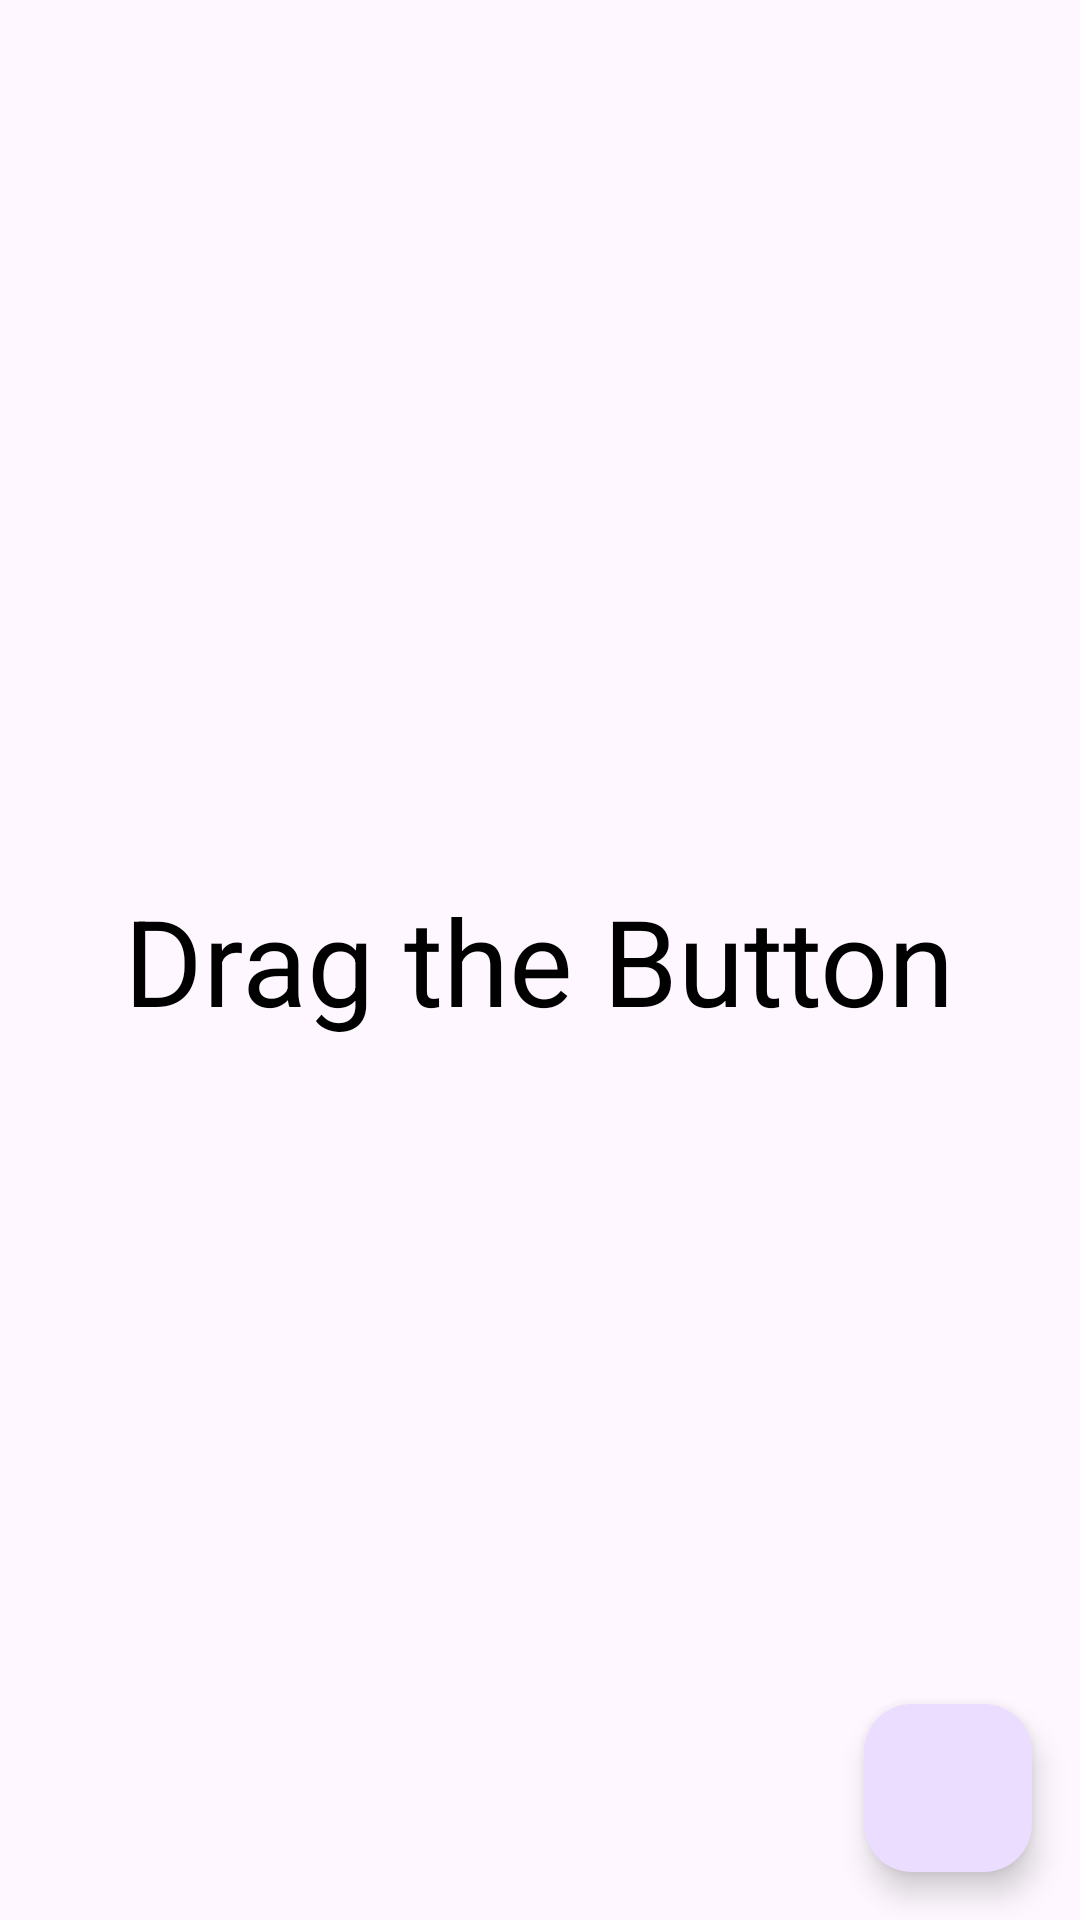

Here is an Android app screen rendered from its layout file. Give the layout XML and the strings, colors and styles it references.
<!-- AndroidManifest.xml: application theme Theme.Cse226_unit3 -->
<!-- res/layout/activity_floating_button_example3.xml -->
<?xml version="1.0" encoding="utf-8"?>
<androidx.coordinatorlayout.widget.CoordinatorLayout xmlns:android="http://schemas.android.com/apk/res/android"
    xmlns:app="http://schemas.android.com/apk/res-auto"
    xmlns:tools="http://schemas.android.com/tools"
    android:id="@+id/main"
    android:layout_width="match_parent"
    android:layout_height="match_parent"
    tools:context=".FloatingButtonExample3">


    <TextView
        android:id="@+id/textView"
        android:layout_width="wrap_content"
        android:layout_height="wrap_content"
        android:text="Drag the Button"
        android:layout_gravity="center"
        android:textSize="40sp"
        android:textColor="@color/black"/>

    <com.google.android.material.floatingactionbutton.FloatingActionButton
        android:id="@+id/floatingActionButton2"
        android:layout_width="wrap_content"
        android:layout_height="wrap_content"
        android:layout_gravity="bottom|end"
        android:layout_margin="16dp"
        android:clickable="true"
        tools:srcCompat="@tools:sample/avatars" />


</androidx.coordinatorlayout.widget.CoordinatorLayout>
<!-- resources referenced by this layout -->
<resources>
  <style name="Theme.Cse226_unit3" parent="Base.Theme.Cse226_unit3" />
  <style name="Base.Theme.Cse226_unit3" parent="Theme.Material3.DayNight.NoActionBar">
          
          
      </style>
  <!-- not gathered from this repository: default colours our renderer supplied (Android Studio template values) -->
  <color name="black">#FF000000</color>
</resources>
